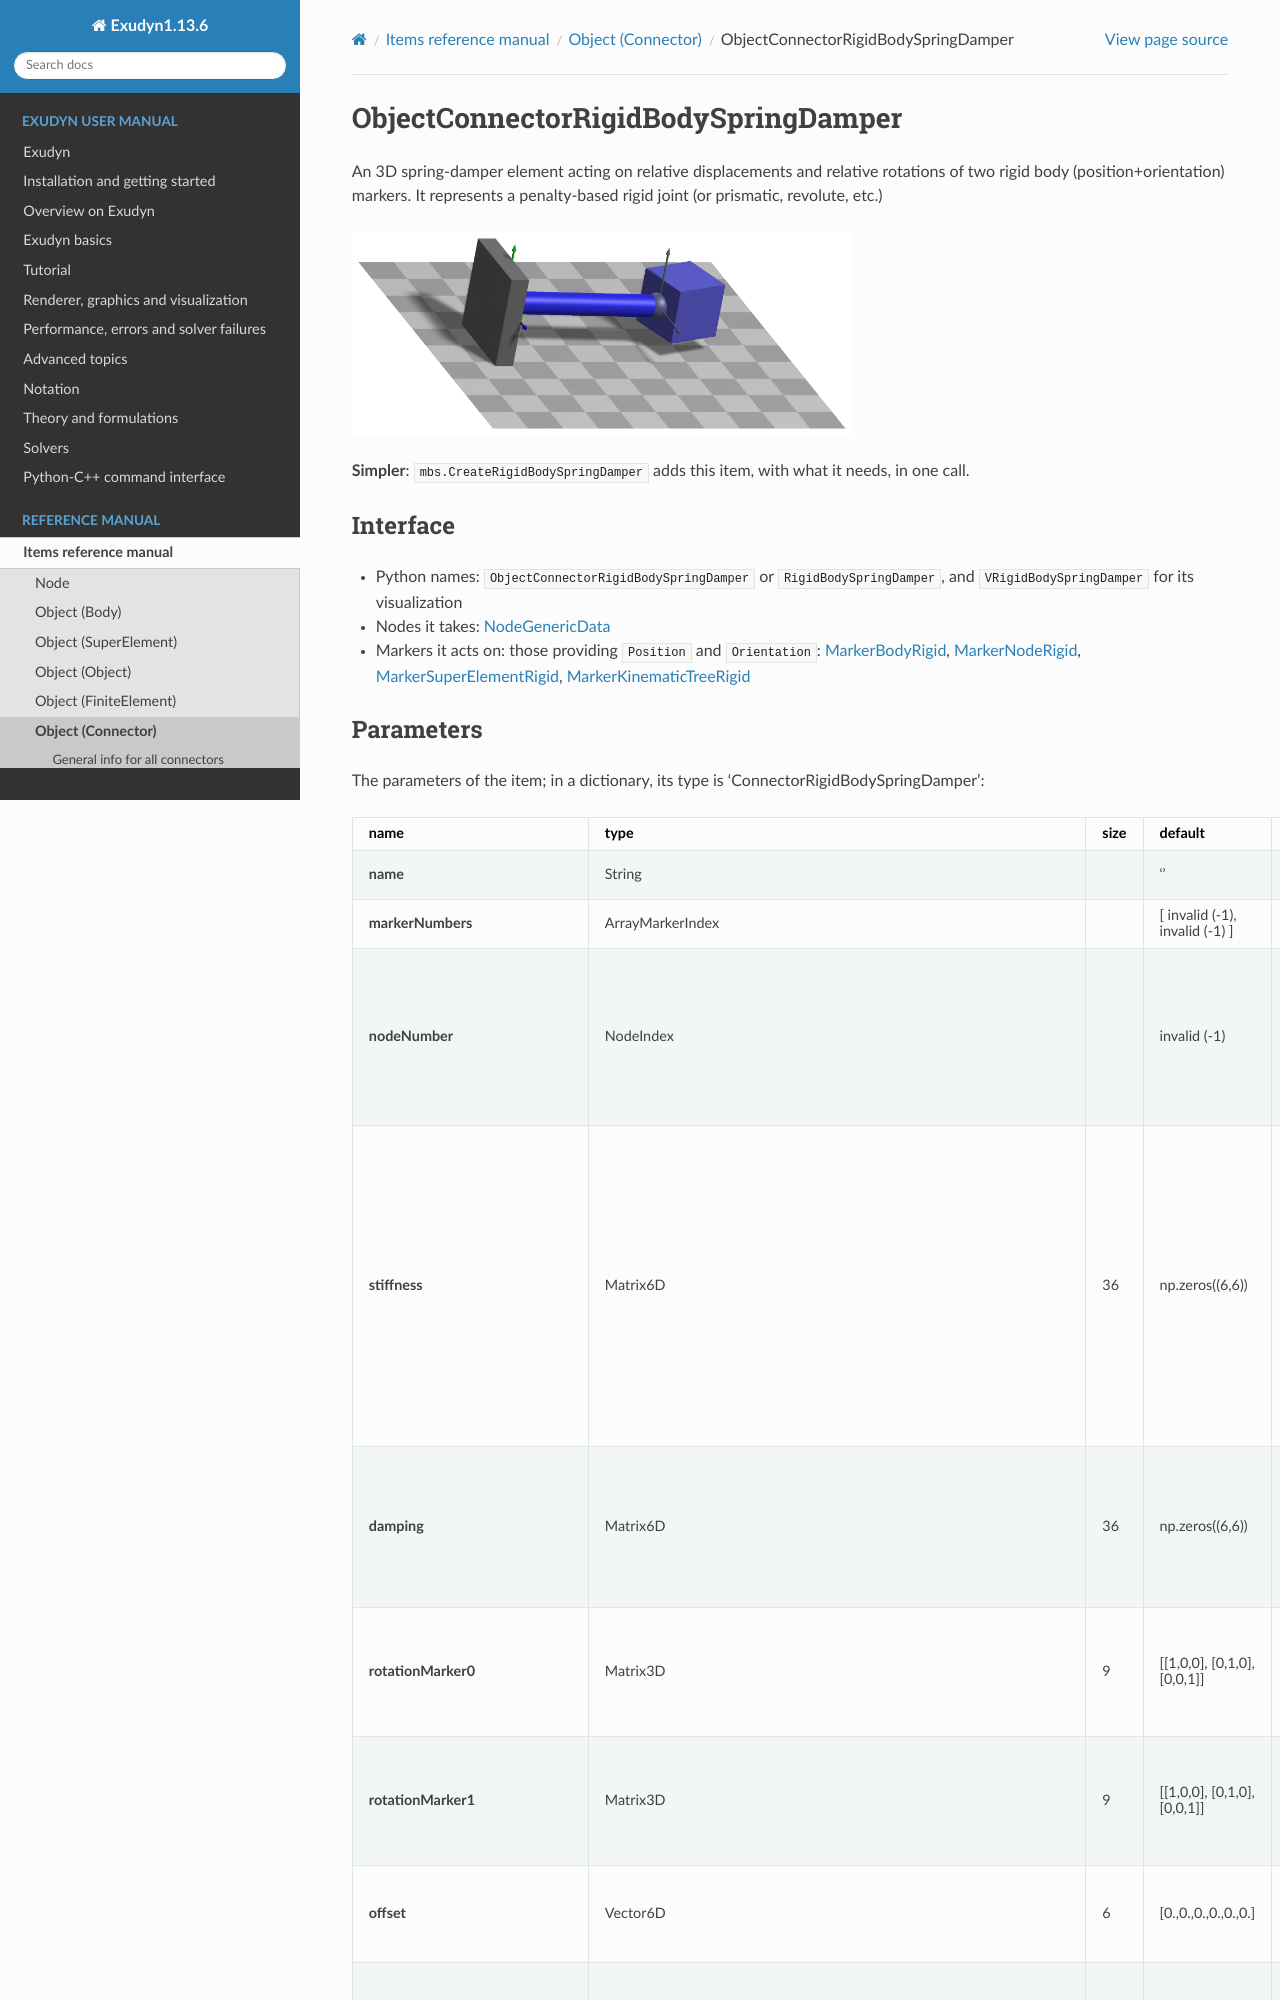

repository: jgerstmayr/EXUDYN · page: docs/generated/items/ObjectConnectorRigidBodySpringDamper.html · generator: sphinx

<!-- GENERATED by tools/generators/itemDocsEmitter.py from definitions/ - do not edit -->
```{raw} latex
\clearpage
```

(sec-item-objectconnectorrigidbodyspringdamper)=
# ObjectConnectorRigidBodySpringDamper

An 3D spring-damper element acting on relative displacements and relative rotations of two rigid body (position+orientation) markers. It represents a penalty-based rigid joint (or prismatic, revolute, etc.)
```{image} /docs/figures/itemImages/ObjectConnectorRigidBodySpringDamper.png
:width: 500
```


**Simpler**: [`mbs.CreateRigidBodySpringDamper`](#sec-mainsystemextensions-createrigidbodyspringdamper) adds this item, with what it needs, in one call.

## Interface

- Python names: `ObjectConnectorRigidBodySpringDamper` or `RigidBodySpringDamper`, and `VRigidBodySpringDamper` for its visualization
- Nodes it takes: [](#sec-item-nodegenericdata)
- Markers it acts on: those providing `Position` and `Orientation`: [](#sec-item-markerbodyrigid), [](#sec-item-markernoderigid), [](#sec-item-markersuperelementrigid), [](#sec-item-markerkinematictreerigid)
